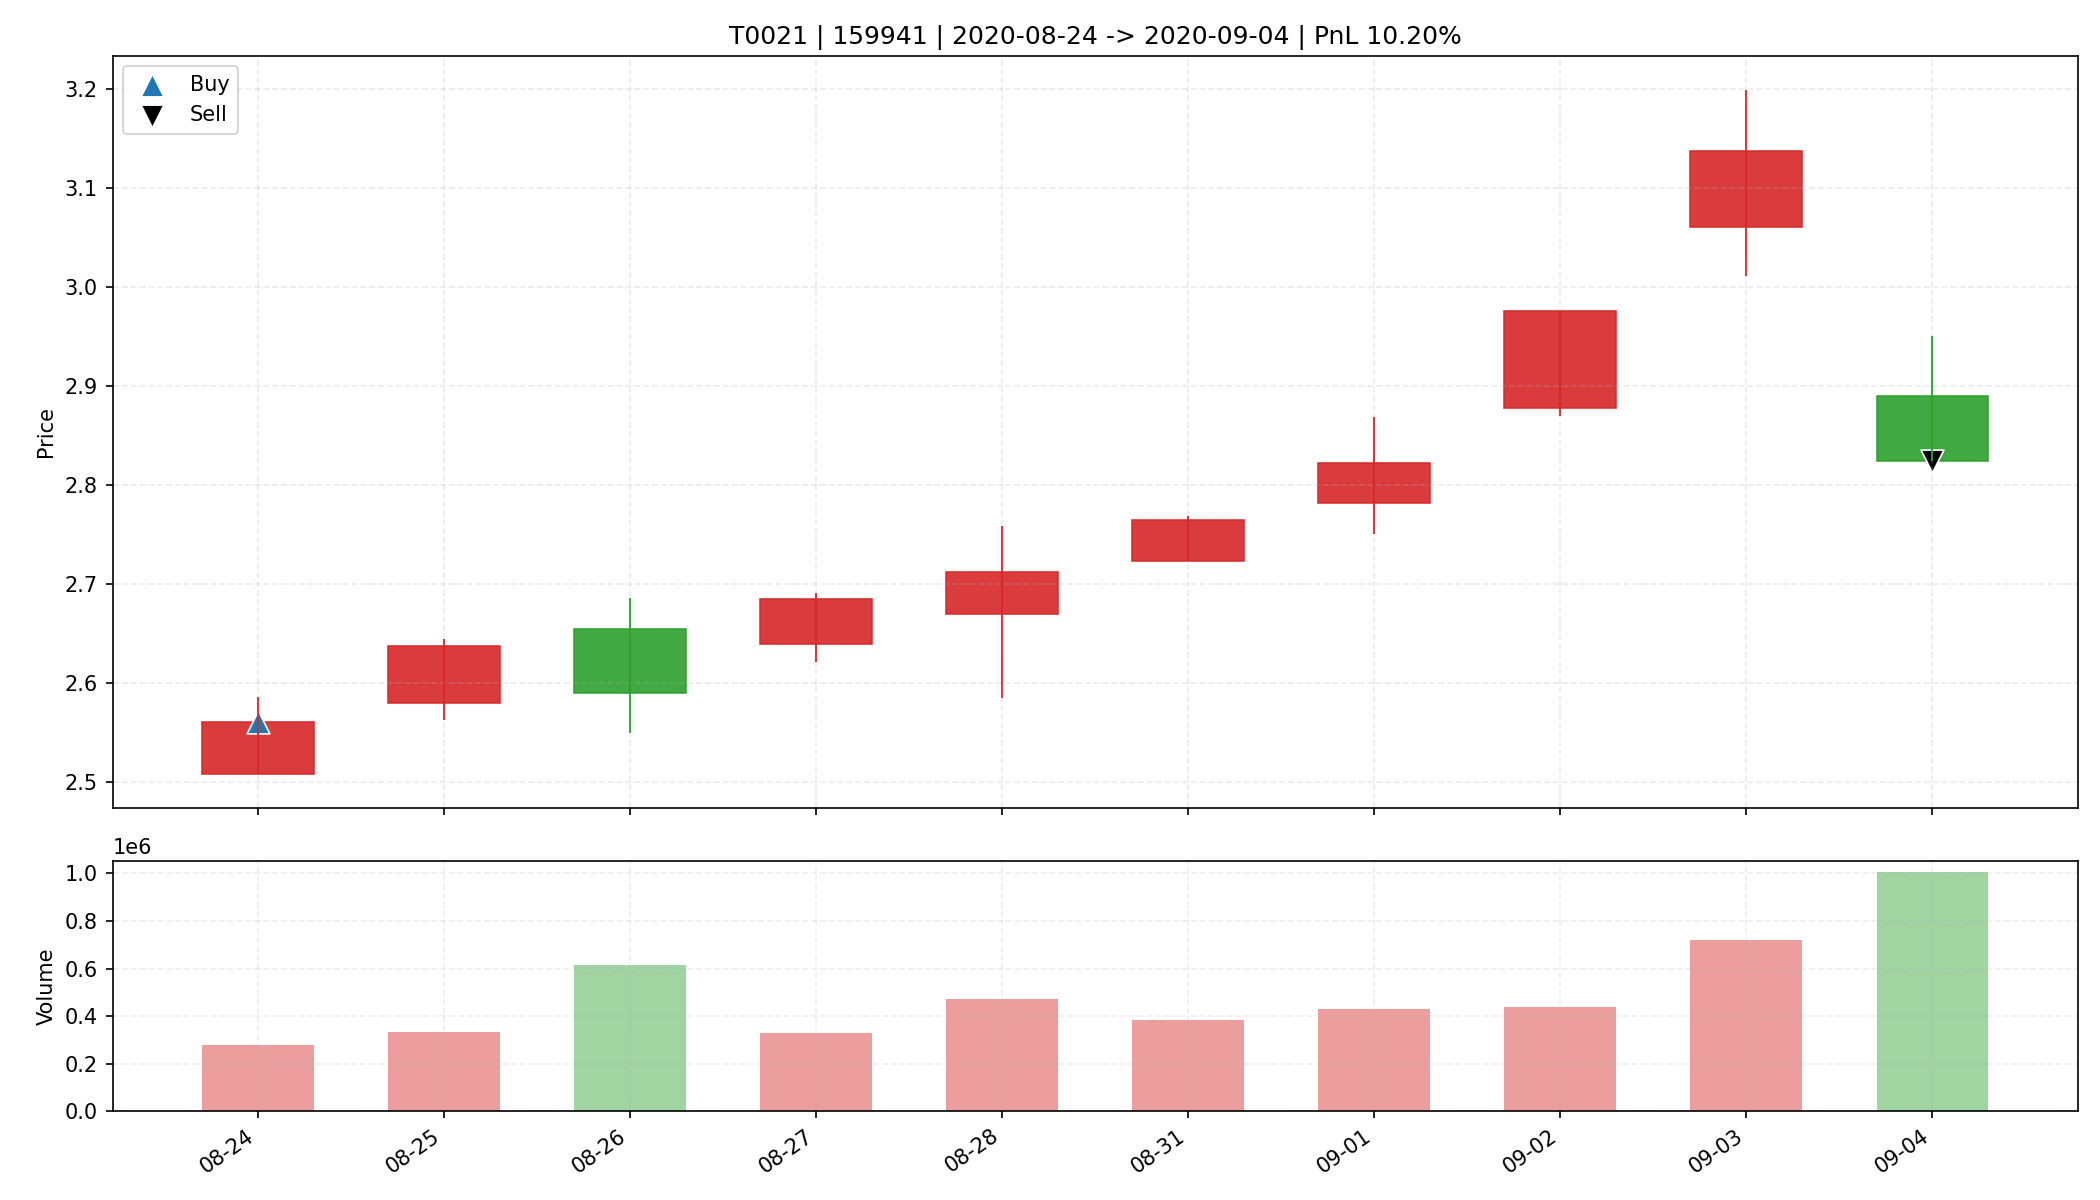

Source data for this figure (header and first rows):
date, open, high, low, close, amount, volume, trade_id, code, buy_date, sell_date, buy_price, sell_price, matched_shares, buy_reason, sell_reason, sell_profit_pct, sell_hold_days, is_buy_day, is_sell_day, holding_day_index
2020-08-24, 2.508, 2.586, 2.508, 2.56, 70567048, 276930, T0021, 159941, 2020-08-24, 2020-09-04, 2.56, 2.824, 6400, 前10日振幅6.2%, 阳线涨幅2.1%, 突破均线, 温和放量1.6倍, MA…, ATR吊灯止盈(Close=2.824 <= Exit=2.913, HH20=…, 10.2, 9.0, True, False, 0
2020-08-25, 2.58, 2.644, 2.562, 2.637, 87356248, 333445, T0021, 159941, 2020-08-24, 2020-09-04, 2.56, 2.824, 6400, 前10日振幅6.2%, 阳线涨幅2.1%, 突破均线, 温和放量1.6倍, MA…, ATR吊灯止盈(Close=2.824 <= Exit=2.913, HH20=…, 10.2, 9.0, False, False, 1
2020-08-26, 2.654, 2.686, 2.549, 2.59, 158775712, 613566, T0021, 159941, 2020-08-24, 2020-09-04, 2.56, 2.824, 6400, 前10日振幅6.2%, 阳线涨幅2.1%, 突破均线, 温和放量1.6倍, MA…, ATR吊灯止盈(Close=2.824 <= Exit=2.913, HH20=…, 10.2, 9.0, False, False, 2
2020-08-27, 2.639, 2.691, 2.621, 2.685, 87335584, 327392, T0021, 159941, 2020-08-24, 2020-09-04, 2.56, 2.824, 6400, 前10日振幅6.2%, 阳线涨幅2.1%, 突破均线, 温和放量1.6倍, MA…, ATR吊灯止盈(Close=2.824 <= Exit=2.913, HH20=…, 10.2, 9.0, False, False, 3
2020-08-28, 2.67, 2.758, 2.585, 2.712, 127762560, 470905, T0021, 159941, 2020-08-24, 2020-09-04, 2.56, 2.824, 6400, 前10日振幅6.2%, 阳线涨幅2.1%, 突破均线, 温和放量1.6倍, MA…, ATR吊灯止盈(Close=2.824 <= Exit=2.913, HH20=…, 10.2, 9.0, False, False, 4
2020-08-31, 2.723, 2.769, 2.723, 2.765, 105136960, 383154, T0021, 159941, 2020-08-24, 2020-09-04, 2.56, 2.824, 6400, 前10日振幅6.2%, 阳线涨幅2.1%, 突破均线, 温和放量1.6倍, MA…, ATR吊灯止盈(Close=2.824 <= Exit=2.913, HH20=…, 10.2, 9.0, False, False, 5
2020-09-01, 2.782, 2.869, 2.75, 2.822, 121867200, 430846, T0021, 159941, 2020-08-24, 2020-09-04, 2.56, 2.824, 6400, 前10日振幅6.2%, 阳线涨幅2.1%, 突破均线, 温和放量1.6倍, MA…, ATR吊灯止盈(Close=2.824 <= Exit=2.913, HH20=…, 10.2, 9.0, False, False, 6
2020-09-02, 2.878, 2.976, 2.87, 2.976, 127320712, 437446, T0021, 159941, 2020-08-24, 2020-09-04, 2.56, 2.824, 6400, 前10日振幅6.2%, 阳线涨幅2.1%, 突破均线, 温和放量1.6倍, MA…, ATR吊灯止盈(Close=2.824 <= Exit=2.913, HH20=…, 10.2, 9.0, False, False, 7
2020-09-03, 3.061, 3.199, 3.011, 3.138, 223556016, 722169, T0021, 159941, 2020-08-24, 2020-09-04, 2.56, 2.824, 6400, 前10日振幅6.2%, 阳线涨幅2.1%, 突破均线, 温和放量1.6倍, MA…, ATR吊灯止盈(Close=2.824 <= Exit=2.913, HH20=…, 10.2, 9.0, False, False, 8
2020-09-04, 2.89, 2.951, 2.824, 2.824, 289790752, 1004199, T0021, 159941, 2020-08-24, 2020-09-04, 2.56, 2.824, 6400, 前10日振幅6.2%, 阳线涨幅2.1%, 突破均线, 温和放量1.6倍, MA…, ATR吊灯止盈(Close=2.824 <= Exit=2.913, HH20=…, 10.2, 9.0, False, True, 9
